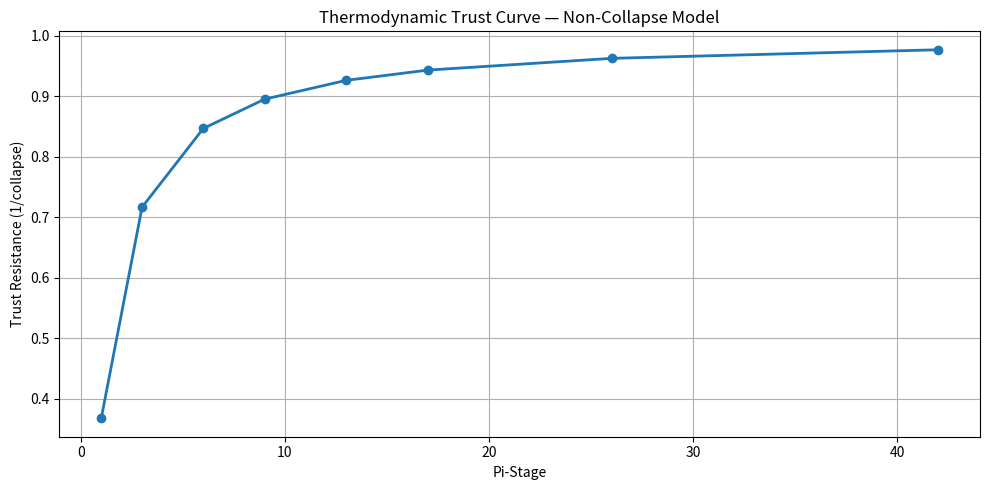

Source code (Python):

import numpy as np
import matplotlib.pyplot as plt

# Simulated identity stages and trust resistance levels
pi_stages = np.array([1, 3, 6, 9, 13, 17, 26, 42])
trust_levels = np.exp(-1 / pi_stages)  # Conceptual non-collapse function

plt.figure(figsize=(10, 5))
plt.plot(pi_stages, trust_levels, marker='o', linestyle='-', linewidth=2)
plt.title("Thermodynamic Trust Curve — Non-Collapse Model")
plt.xlabel("Pi-Stage")
plt.ylabel("Trust Resistance (1/collapse)")
plt.grid(True)
plt.tight_layout()
plt.show()
